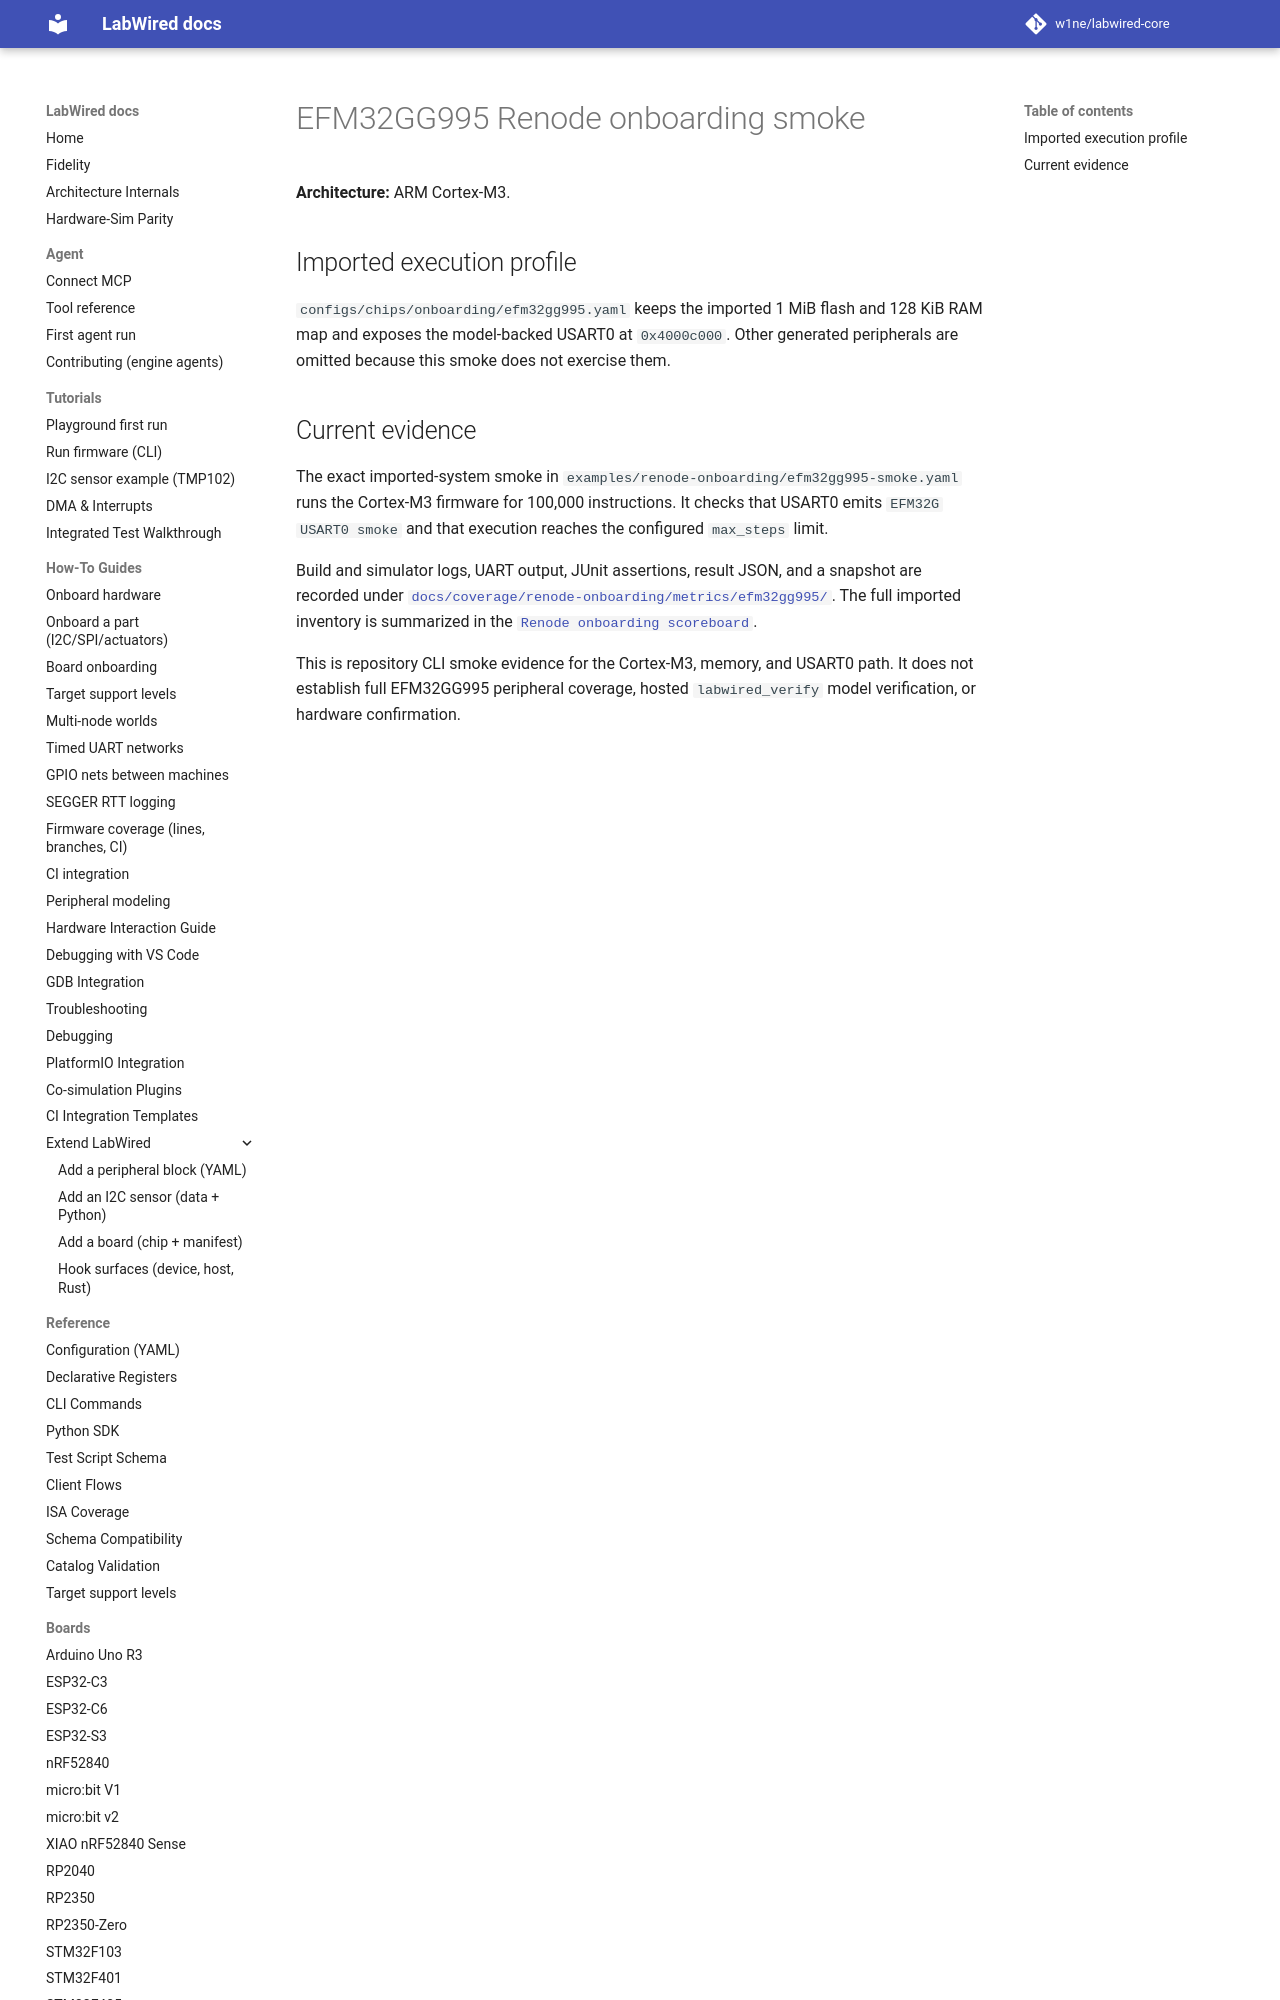

repository: CrispStrobe/labwired-core · page: boards/efm32gg995/index.html · generator: mkdocs

# EFM32GG995 Renode onboarding smoke

**Architecture:** ARM Cortex-M3.

## Imported execution profile

`configs/chips/onboarding/efm32gg995.yaml` keeps the imported 1 MiB flash and
128 KiB RAM map and exposes the model-backed USART0 at `0x4000c000`. Other
generated peripherals are omitted because this smoke does not exercise them.
